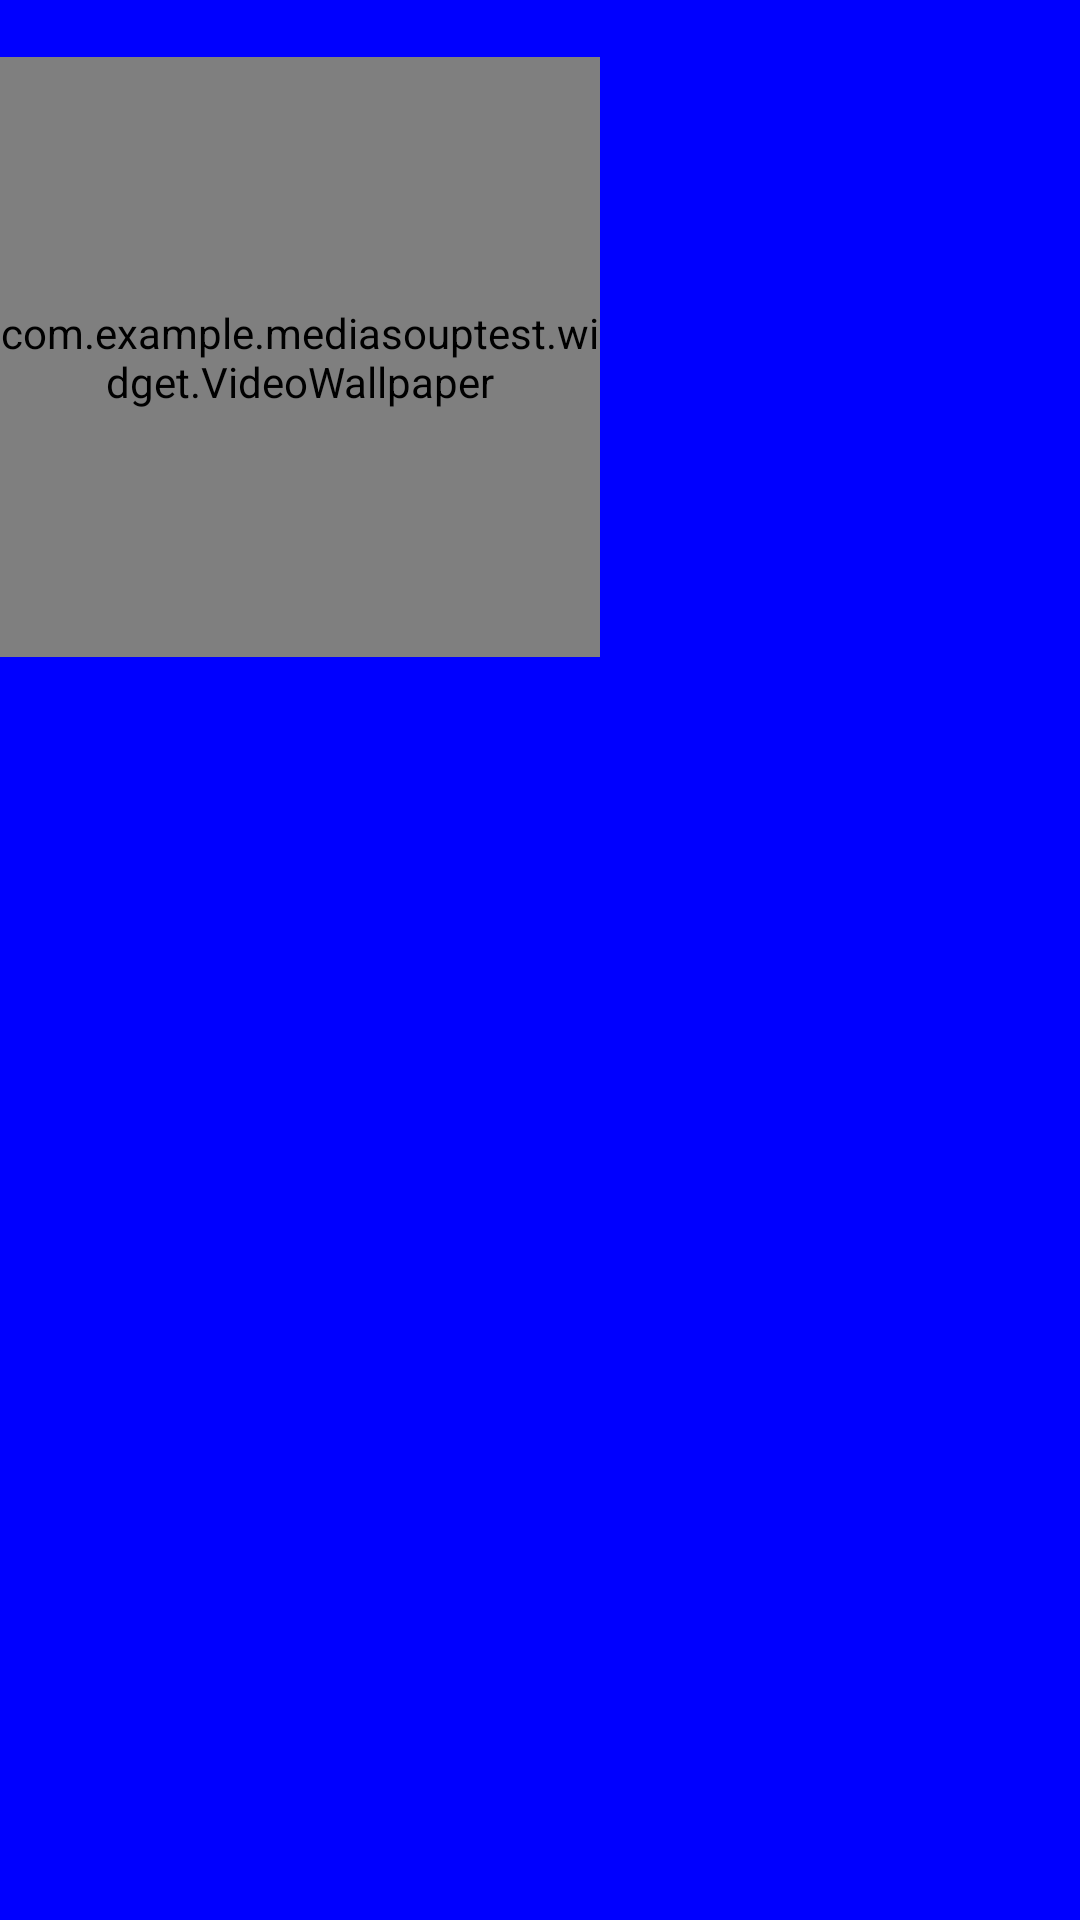

Produce the Android XML layout that renders to this screen, including the resource entries it uses.
<!-- AndroidManifest.xml: application theme Theme.MediasoupTest -->
<!-- res/layout/layout_peer_list.xml -->
<?xml version="1.0" encoding="utf-8"?>
<LinearLayout xmlns:android="http://schemas.android.com/apk/res/android"
    xmlns:app="http://schemas.android.com/apk/res-auto"
    xmlns:tools="http://schemas.android.com/tools"
    android:layout_width="match_parent"
    android:layout_height="wrap_content"
    android:background="#00f"
    android:orientation="vertical">

    <TextView
        android:id="@+id/text_name"
        android:layout_width="wrap_content"
        android:layout_height="wrap_content" />

    <com.example.mediasouptest.widget.VideoWallpaper
        android:id="@+id/video_wallpaper"
        android:layout_width="200dp"
        android:layout_height="200dp" />

</LinearLayout>
<!-- resources referenced by this layout -->
<resources>
  <style name="Theme.MediasoupTest" parent="Theme.MaterialComponents.DayNight.DarkActionBar">
          
          <item name="colorPrimary">@color/purple_500</item>
          <item name="colorPrimaryVariant">@color/purple_700</item>
          <item name="colorOnPrimary">@color/white</item>
          
          <item name="colorSecondary">@color/teal_200</item>
          <item name="colorSecondaryVariant">@color/teal_700</item>
          <item name="colorOnSecondary">@color/black</item>
          
          <item name="android:statusBarColor">?attr/colorPrimaryVariant</item>
          
      </style>
  <color name="purple_500">#FF6200EE</color>
  <color name="purple_700">#FF3700B3</color>
  <color name="white">#FFFFFFFF</color>
  <color name="teal_200">#FF03DAC5</color>
  <color name="teal_700">#FF018786</color>
  <color name="black">#FF000000</color>
</resources>
